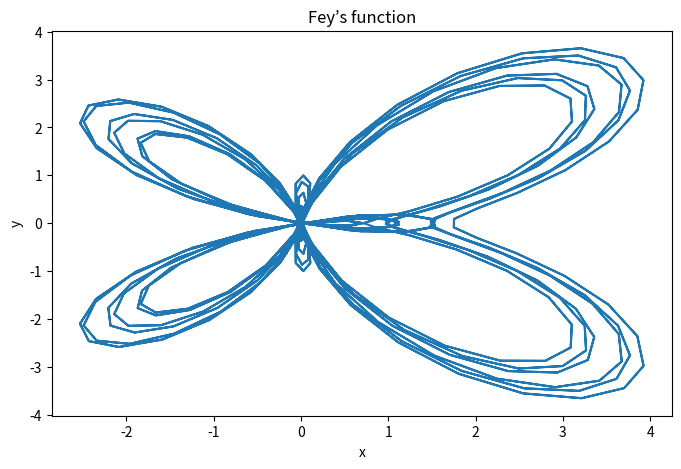

Here is the Python script that generated this plot:
import numpy as np
from matplotlib import pyplot as plt
# (3c):
theta = np.arange(0, 24*np.pi, 0.1)
r = np.exp(np.cos(theta)) - 2*np.cos(4*theta) + (np.sin(theta/12))**2
x = r*np.cos(theta)
y = r*np.sin(theta)
plt.figure(figsize=(8,5))
ax = plt.axes()
ax.set(xlabel='x', ylabel='y',title='Fey’s function')
plt.plot(x,y)
plt.show()
